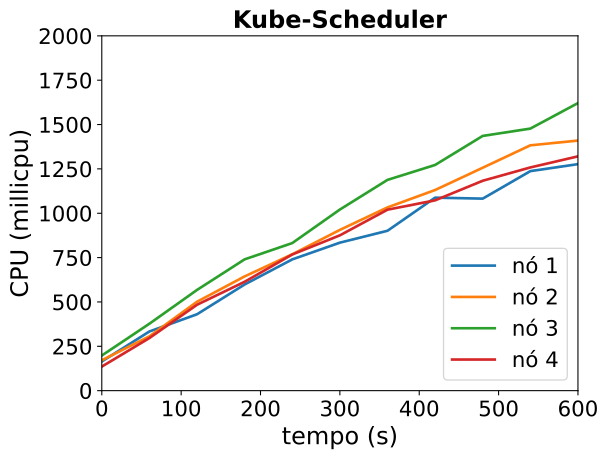

Data behind this chart, as committed beside it:
timestamp, ppgcc-m02_pod_amount, ppgcc-m02_memory, ppgcc-m02_cpu, ppgcc-m03_pod_amount, ppgcc-m03_memory, ppgcc-m03_cpu, ppgcc-m04_pod_amount, ppgcc-m04_memory, ppgcc-m04_cpu, ppgcc-m05_pod_amount, ppgcc-m05_memory, ppgcc-m05_cpu
0, 5, 1107548, 164336699, 5, 1112208, 171232302, 5, 1113864, 198035291, 5, 1144340, 135597263
60, 5, 1112960, 333619068, 5, 1113924, 306233404, 5, 1118088, 377327535, 5, 1148036, 296657601
120, 5, 1116128, 430637898, 5, 1119336, 501238760, 5, 1120728, 567807168, 5, 1151468, 484223924
180, 5, 1119032, 598596877, 5, 1123560, 644129890, 5, 1125348, 740223791, 5, 1155296, 613792608
240, 5, 1122068, 739906970, 5, 1127520, 768582930, 5, 1127856, 831875602, 5, 1160180, 767581382
300, 5, 1125896, 834251350, 5, 1129236, 906177752, 5, 1132080, 1020955406, 5, 1161896, 875466004
360, 5, 1124708, 901272989, 5, 1132668, 1032999193, 5, 1136832, 1188102058, 5, 1165724, 1020133147
420, 5, 1128404, 1087897883, 5, 1135044, 1130955384, 5, 1138284, 1272254311, 5, 1166912, 1072808613
480, 5, 1129064, 1082397044, 5, 1138080, 1256608520, 5, 1141452, 1435932880, 5, 1168364, 1183200226
540, 5, 1130648, 1237465104, 5, 1140456, 1382940734, 5, 1144752, 1477192313, 5, 1171136, 1258230378
600, 5, 1133024, 1276900894, 5, 1142436, 1409714338, 5, 1146732, 1620974265, 5, 1172588, 1320733328
